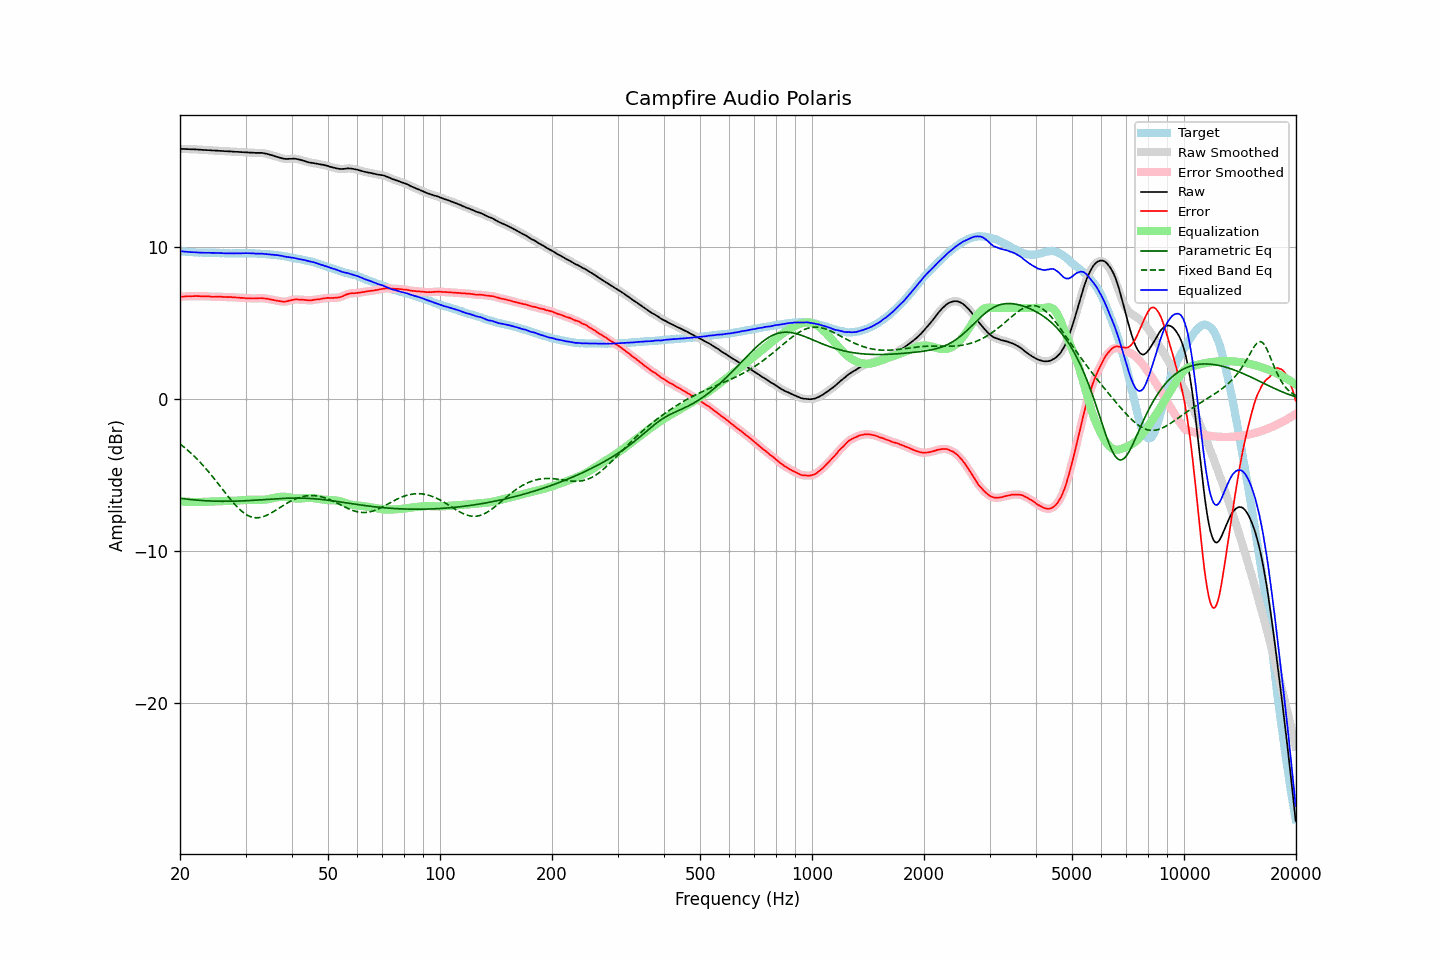

Source data for this figure (header and first rows):
frequency, raw, error, smoothed, error_smoothed, equalization, parametric_eq, fixed_band_eq, equalized_raw, equalized_smoothed, target
20.00, 16.49, 6.74, 16.48, 6.74, -6.74, -6.54, -2.96, 9.75, 9.75, 9.75
20.20, 16.48, 6.75, 16.48, 6.75, -6.75, -6.55, -3.04, 9.73, 9.74, 9.73
20.40, 16.48, 6.76, 16.48, 6.75, -6.75, -6.56, -3.12, 9.72, 9.72, 9.72
20.61, 16.48, 6.76, 16.47, 6.76, -6.76, -6.58, -3.21, 9.72, 9.71, 9.72
20.81, 16.47, 6.77, 16.47, 6.77, -6.77, -6.59, -3.30, 9.70, 9.70, 9.70
21.02, 16.47, 6.78, 16.46, 6.77, -6.77, -6.60, -3.39, 9.70, 9.69, 9.69
21.23, 16.46, 6.78, 16.46, 6.78, -6.78, -6.61, -3.48, 9.68, 9.69, 9.68
21.44, 16.46, 6.77, 16.46, 6.77, -6.78, -6.62, -3.58, 9.68, 9.68, 9.69
21.66, 16.46, 6.78, 16.45, 6.78, -6.78, -6.63, -3.68, 9.68, 9.67, 9.68
21.87, 16.45, 6.78, 16.45, 6.78, -6.78, -6.64, -3.78, 9.67, 9.67, 9.67
22.09, 16.45, 6.79, 16.44, 6.78, -6.78, -6.65, -3.89, 9.67, 9.66, 9.66
22.31, 16.44, 6.78, 16.44, 6.78, -6.78, -6.66, -3.99, 9.66, 9.66, 9.66
22.54, 16.43, 6.78, 16.43, 6.78, -6.78, -6.67, -4.10, 9.65, 9.65, 9.65
22.76, 16.43, 6.77, 16.42, 6.77, -6.78, -6.68, -4.22, 9.65, 9.64, 9.66
22.99, 16.42, 6.77, 16.42, 6.77, -6.78, -6.69, -4.33, 9.64, 9.64, 9.65
23.22, 16.41, 6.77, 16.41, 6.77, -6.77, -6.69, -4.45, 9.64, 9.64, 9.64
23.45, 16.41, 6.77, 16.40, 6.77, -6.77, -6.70, -4.57, 9.64, 9.64, 9.63
23.69, 16.40, 6.76, 16.40, 6.77, -6.76, -6.70, -4.69, 9.64, 9.64, 9.63
23.92, 16.40, 6.76, 16.39, 6.76, -6.76, -6.71, -4.82, 9.64, 9.64, 9.63
24.16, 16.39, 6.75, 16.39, 6.75, -6.75, -6.71, -4.95, 9.63, 9.63, 9.63
24.40, 16.38, 6.74, 16.38, 6.74, -6.75, -6.72, -5.07, 9.63, 9.63, 9.64
24.65, 16.38, 6.74, 16.37, 6.74, -6.75, -6.72, -5.21, 9.63, 9.63, 9.64
24.89, 16.37, 6.74, 16.37, 6.74, -6.74, -6.73, -5.34, 9.63, 9.63, 9.63
25.14, 16.37, 6.75, 16.36, 6.74, -6.74, -6.73, -5.47, 9.63, 9.63, 9.62
25.39, 16.36, 6.74, 16.36, 6.74, -6.74, -6.73, -5.61, 9.62, 9.62, 9.62
25.65, 16.35, 6.74, 16.35, 6.74, -6.73, -6.73, -5.75, 9.61, 9.62, 9.61
25.91, 16.35, 6.74, 16.34, 6.73, -6.73, -6.73, -5.88, 9.61, 9.61, 9.61
26.16, 16.34, 6.72, 16.34, 6.73, -6.73, -6.74, -6.02, 9.61, 9.61, 9.62
26.43, 16.33, 6.72, 16.33, 6.72, -6.73, -6.74, -6.15, 9.60, 9.60, 9.61
26.69, 16.33, 6.72, 16.32, 6.72, -6.72, -6.74, -6.29, 9.60, 9.60, 9.60
26.96, 16.32, 6.71, 16.32, 6.72, -6.72, -6.73, -6.42, 9.60, 9.60, 9.60
27.23, 16.32, 6.72, 16.31, 6.72, -6.71, -6.73, -6.55, 9.60, 9.60, 9.59
27.50, 16.31, 6.72, 16.31, 6.71, -6.71, -6.73, -6.68, 9.60, 9.60, 9.59
27.77, 16.30, 6.70, 16.30, 6.70, -6.70, -6.73, -6.81, 9.59, 9.60, 9.60
28.05, 16.30, 6.70, 16.29, 6.70, -6.70, -6.73, -6.93, 9.60, 9.60, 9.60
28.33, 16.29, 6.69, 16.29, 6.69, -6.69, -6.72, -7.04, 9.60, 9.60, 9.60
28.62, 16.29, 6.69, 16.28, 6.68, -6.68, -6.72, -7.15, 9.60, 9.60, 9.60
28.90, 16.28, 6.67, 16.28, 6.68, -6.68, -6.72, -7.26, 9.60, 9.60, 9.60
29.19, 16.27, 6.66, 16.27, 6.67, -6.67, -6.71, -7.35, 9.60, 9.60, 9.60
29.48, 16.27, 6.66, 16.26, 6.66, -6.66, -6.71, -7.44, 9.61, 9.60, 9.60
29.78, 16.26, 6.66, 16.26, 6.65, -6.65, -6.70, -7.52, 9.60, 9.61, 9.60
30.08, 16.26, 6.64, 16.25, 6.64, -6.64, -6.70, -7.59, 9.61, 9.61, 9.62
30.38, 16.25, 6.64, 16.25, 6.64, -6.64, -6.69, -7.66, 9.61, 9.61, 9.61
30.68, 16.24, 6.63, 16.24, 6.63, -6.63, -6.69, -7.71, 9.60, 9.61, 9.61
30.99, 16.24, 6.63, 16.23, 6.63, -6.63, -6.68, -7.75, 9.61, 9.60, 9.60
31.30, 16.23, 6.63, 16.23, 6.63, -6.63, -6.67, -7.78, 9.60, 9.60, 9.60
31.61, 16.23, 6.63, 16.22, 6.63, -6.63, -6.67, -7.81, 9.59, 9.59, 9.60
31.93, 16.22, 6.63, 16.22, 6.63, -6.63, -6.66, -7.82, 9.58, 9.58, 9.59
32.24, 16.22, 6.63, 16.22, 6.63, -6.64, -6.65, -7.82, 9.58, 9.58, 9.59
32.57, 16.22, 6.64, 16.22, 6.64, -6.64, -6.64, -7.81, 9.58, 9.58, 9.57
32.89, 16.22, 6.65, 16.22, 6.65, -6.64, -6.64, -7.80, 9.58, 9.58, 9.57
33.22, 16.22, 6.65, 16.21, 6.64, -6.64, -6.63, -7.77, 9.58, 9.57, 9.57
33.55, 16.20, 6.63, 16.20, 6.64, -6.63, -6.62, -7.74, 9.57, 9.57, 9.57
33.89, 16.18, 6.62, 16.18, 6.62, -6.62, -6.61, -7.70, 9.56, 9.56, 9.55
34.23, 16.16, 6.62, 16.15, 6.61, -6.61, -6.61, -7.65, 9.55, 9.55, 9.54
34.57, 16.13, 6.59, 16.13, 6.59, -6.59, -6.60, -7.60, 9.54, 9.54, 9.54
34.92, 16.10, 6.57, 16.10, 6.57, -6.57, -6.59, -7.55, 9.53, 9.53, 9.53
35.27, 16.07, 6.54, 16.07, 6.55, -6.55, -6.58, -7.49, 9.52, 9.52, 9.53
35.62, 16.04, 6.54, 16.03, 6.53, -6.53, -6.58, -7.43, 9.51, 9.51, 9.50
35.97, 16.00, 6.50, 16.00, 6.50, -6.50, -6.57, -7.36, 9.49, 9.50, 9.50
... 635 more rows
